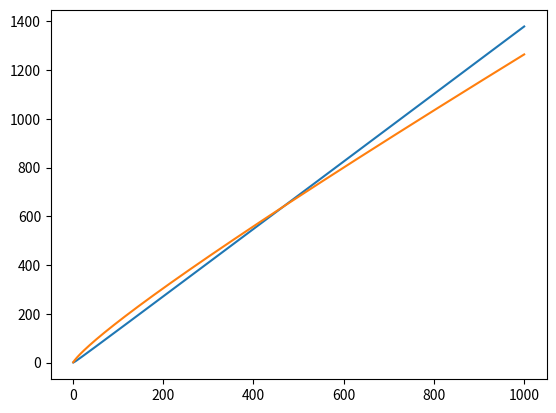

The matplotlib source for this figure:
import math
import matplotlib.pyplot as plt


n = 1000

val = 1
x = range(1, n + 1)
y1 = []
y2 = []

for i in range(1, n + 1):
    y1.append(i*math.log(4) - math.log(2*i))
    y2.append(math.sqrt(2*i) * math.log(2*i) + 2*i/3 * math.log(4))



fig, ax = plt.subplots()
ax.plot(x, y1, color="tab:blue")
ax.plot(x, y2, color="tab:orange")
plt.show()
